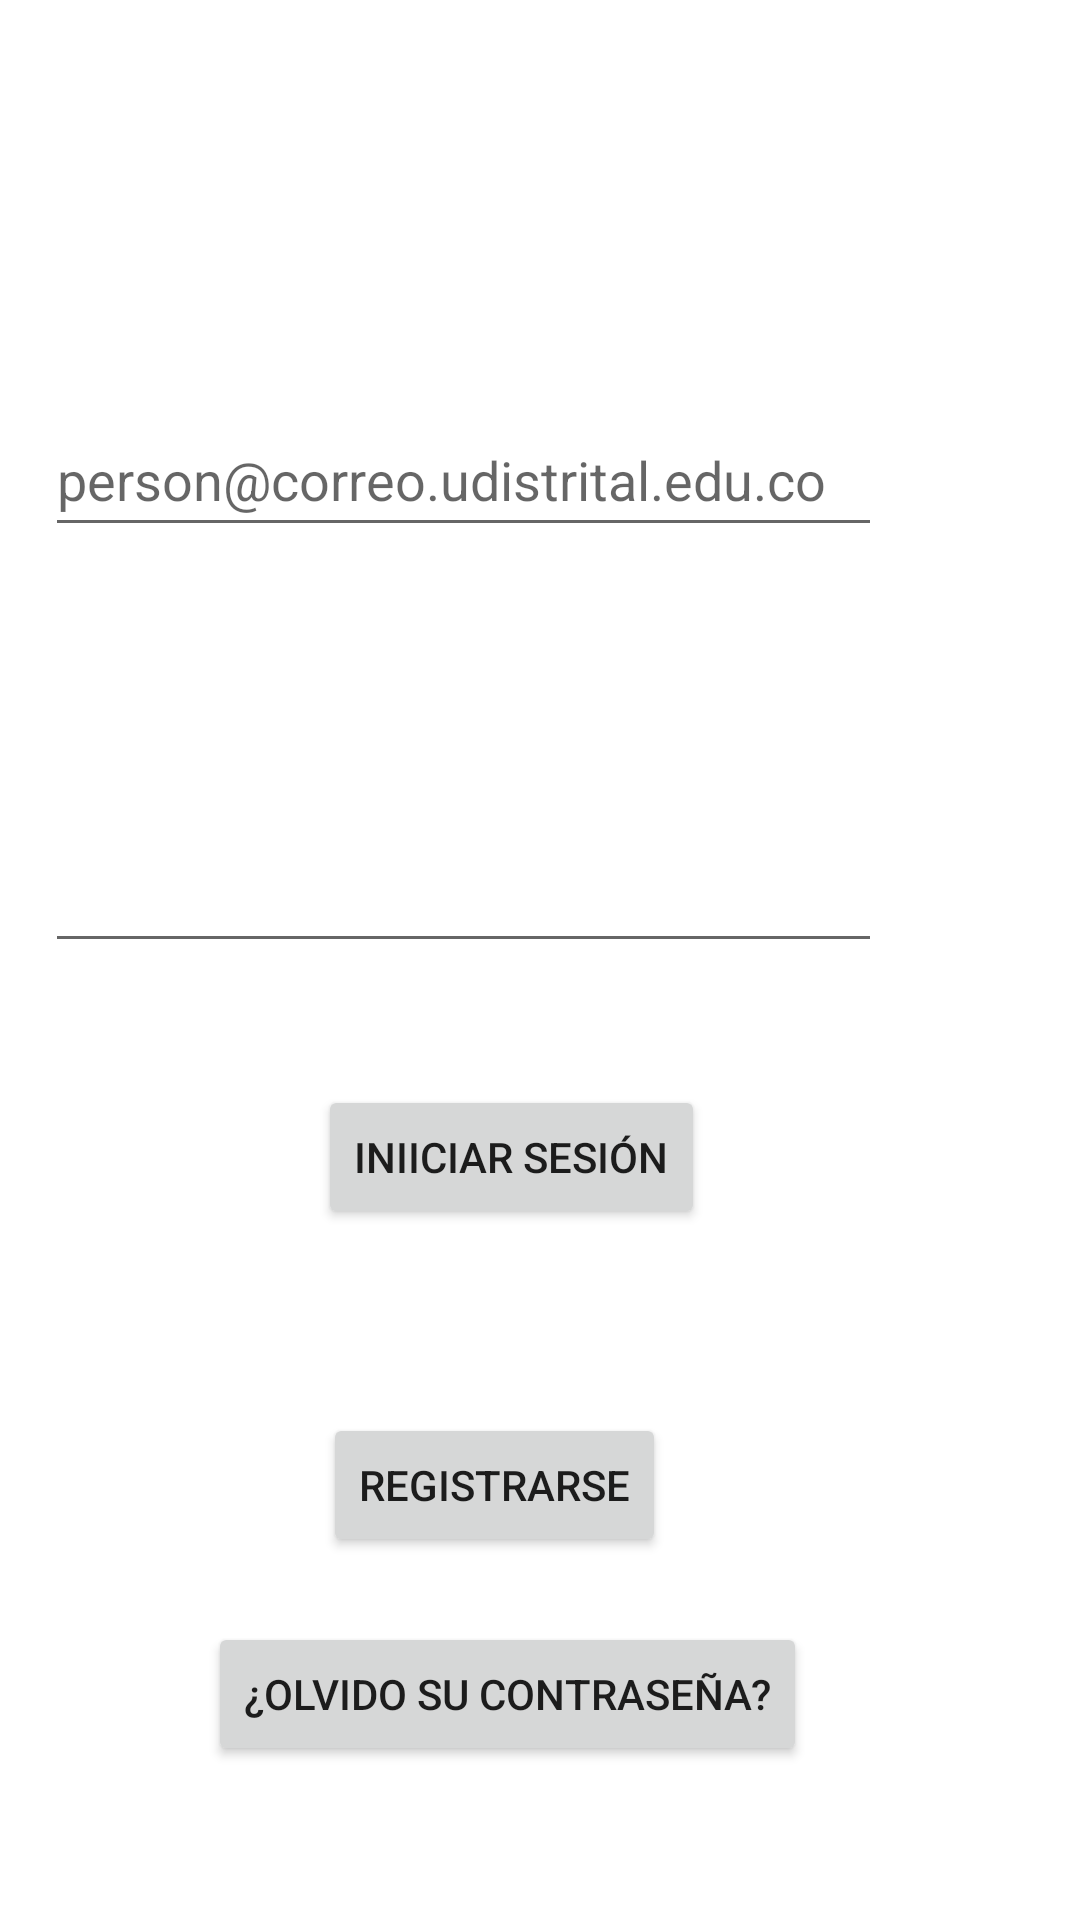

Reconstruct the res/layout file that produces this screen, plus the resources it refers to.
<!-- AndroidManifest.xml: application theme Theme.SdjComp -->
<!-- res/layout/home.xml -->
<?xml version="1.0" encoding="utf-8"?>
<androidx.constraintlayout.widget.ConstraintLayout xmlns:android="http://schemas.android.com/apk/res/android"
    xmlns:app="http://schemas.android.com/apk/res-auto"
    xmlns:tools="http://schemas.android.com/tools"
    android:layout_width="match_parent"
    android:layout_height="match_parent"
    tools:context=".Home">

    <TextView
        android:id="@+id/textview_first"
        android:layout_width="wrap_content"
        android:layout_height="wrap_content"
        android:layout_marginStart="172dp"
        android:layout_marginTop="40dp"
        android:layout_marginEnd="192dp"
        android:layout_marginBottom="62dp"
        android:text="@string/title"
        android:textSize="24sp"
        app:layout_constraintBottom_toTopOf="@+id/txtCorreo"
        app:layout_constraintEnd_toEndOf="parent"
        app:layout_constraintHorizontal_bias="0.205"
        app:layout_constraintStart_toStartOf="parent"
        app:layout_constraintTop_toTopOf="parent" />

    <Button
        android:id="@+id/btnIniciarSeseion"
        android:layout_width="wrap_content"
        android:layout_height="wrap_content"
        android:layout_marginStart="128dp"
        android:layout_marginTop="20dp"
        android:layout_marginEnd="125dp"
        android:layout_marginBottom="20dp"
        android:text="@string/iniiciarSesion"
        app:layout_constraintBottom_toTopOf="@+id/btnRegistrarse"
        app:layout_constraintEnd_toEndOf="parent"
        app:layout_constraintHorizontal_bias="1.0"
        app:layout_constraintStart_toStartOf="parent"
        app:layout_constraintTop_toBottomOf="@+id/txtClave" />

    <Button
        android:id="@+id/btnRegistrarse"
        android:layout_width="wrap_content"
        android:layout_height="wrap_content"
        android:layout_marginStart="136dp"
        android:layout_marginTop="40dp"
        android:layout_marginEnd="138dp"
        android:layout_marginBottom="10dp"
        android:text="@string/registrarse"
        app:layout_constraintBottom_toTopOf="@+id/btnOlvido"
        app:layout_constraintEnd_toEndOf="parent"
        app:layout_constraintHorizontal_bias="1.0"
        app:layout_constraintStart_toStartOf="parent"
        app:layout_constraintTop_toBottomOf="@+id/btnIniciarSeseion" />

    <Button
        android:id="@+id/btnOlvido"
        android:layout_width="wrap_content"
        android:layout_height="wrap_content"
        android:layout_marginStart="84dp"
        android:layout_marginTop="10dp"
        android:layout_marginEnd="91dp"
        android:layout_marginBottom="50dp"
        android:text="@string/olvidoContrasena"
        app:layout_constraintBottom_toBottomOf="parent"
        app:layout_constraintEnd_toEndOf="parent"
        app:layout_constraintHorizontal_bias="1.0"
        app:layout_constraintStart_toStartOf="parent"
        app:layout_constraintTop_toBottomOf="@+id/btnRegistrarse" />

    <EditText
        android:id="@+id/txtClave"
        android:layout_width="279dp"
        android:layout_height="48dp"
        android:layout_marginStart="66dp"
        android:layout_marginEnd="66dp"
        android:layout_marginBottom="19dp"
        android:autofillHints=""
        android:ems="10"
        android:inputType="textPassword"
        android:minHeight="48dp"
        app:layout_constraintBottom_toTopOf="@+id/btnIniciarSeseion"
        app:layout_constraintEnd_toEndOf="parent"
        app:layout_constraintHorizontal_bias="1.0"
        app:layout_constraintStart_toStartOf="parent"
        app:layout_constraintTop_toBottomOf="@+id/textView2" />

    <EditText
        android:id="@+id/txtCorreo"
        android:layout_width="279dp"
        android:layout_height="48dp"
        android:layout_marginStart="66dp"
        android:layout_marginTop="6dp"
        android:layout_marginEnd="66dp"
        android:layout_marginBottom="20dp"
        android:autofillHints=""
        android:ems="10"
        android:hint="@string/email"
        android:inputType="textEmailAddress"
        app:layout_constraintBottom_toTopOf="@+id/textView2"
        app:layout_constraintEnd_toEndOf="parent"
        app:layout_constraintHorizontal_bias="1.0"
        app:layout_constraintStart_toStartOf="parent"
        app:layout_constraintTop_toBottomOf="@+id/textView" />

    <TextView
        android:id="@+id/textView"
        android:layout_width="wrap_content"
        android:layout_height="wrap_content"
        android:layout_marginStart="67dp"
        android:layout_marginTop="20dp"
        android:layout_marginEnd="296dp"
        android:layout_marginBottom="6dp"
        android:text="Correo"
        android:textSize="16sp"
        app:layout_constraintBottom_toTopOf="@+id/txtCorreo"
        app:layout_constraintEnd_toEndOf="parent"
        app:layout_constraintStart_toStartOf="parent"
        app:layout_constraintTop_toBottomOf="@+id/textview_first"
        app:layout_constraintVertical_bias="0.0" />

    <TextView
        android:id="@+id/textView2"
        android:layout_width="wrap_content"
        android:layout_height="wrap_content"
        android:layout_marginStart="68dp"
        android:layout_marginTop="36dp"
        android:layout_marginEnd="308dp"
        android:layout_marginBottom="10dp"
        android:text="Clave"
        android:textSize="16sp"
        app:layout_constraintBottom_toTopOf="@+id/txtClave"
        app:layout_constraintEnd_toEndOf="parent"
        app:layout_constraintHorizontal_bias="0.25"
        app:layout_constraintStart_toStartOf="parent"
        app:layout_constraintTop_toBottomOf="@+id/txtCorreo" />
</androidx.constraintlayout.widget.ConstraintLayout>
<!-- resources referenced by this layout -->
<resources>
  <string name="email">person@correo.udistrital.edu.co</string>
  <string name="iniiciarSesion">iniiciar Sesión</string>
  <string name="olvidoContrasena">¿Olvido su contraseña?</string>
  <string name="registrarse">Registrarse</string>
  <string name="title">BICI UD</string>
  <style name="Theme.SdjComp" parent="Theme.MaterialComponents.DayNight.DarkActionBar">
          
          <item name="colorPrimary">@color/purple_500</item>
          <item name="colorPrimaryVariant">@color/purple_700</item>
          <item name="colorOnPrimary">@color/white</item>
          
          <item name="colorSecondary">@color/teal_200</item>
          <item name="colorSecondaryVariant">@color/teal_700</item>
          <item name="colorOnSecondary">@color/black</item>
          
          <item name="android:statusBarColor" tools:targetApi="l">?attr/colorPrimaryVariant</item>
          
      </style>
  <!-- not gathered from this repository: default colours our renderer supplied (Android Studio template values) -->
  <color name="purple_500">#FF6200EE</color>
  <color name="purple_700">#FF3700B3</color>
  <color name="teal_200">#FF03DAC5</color>
  <color name="teal_700">#FF018786</color>
  <color name="black">#FF000000</color>
  <color name="white">#FFFFFFFF</color>
</resources>
